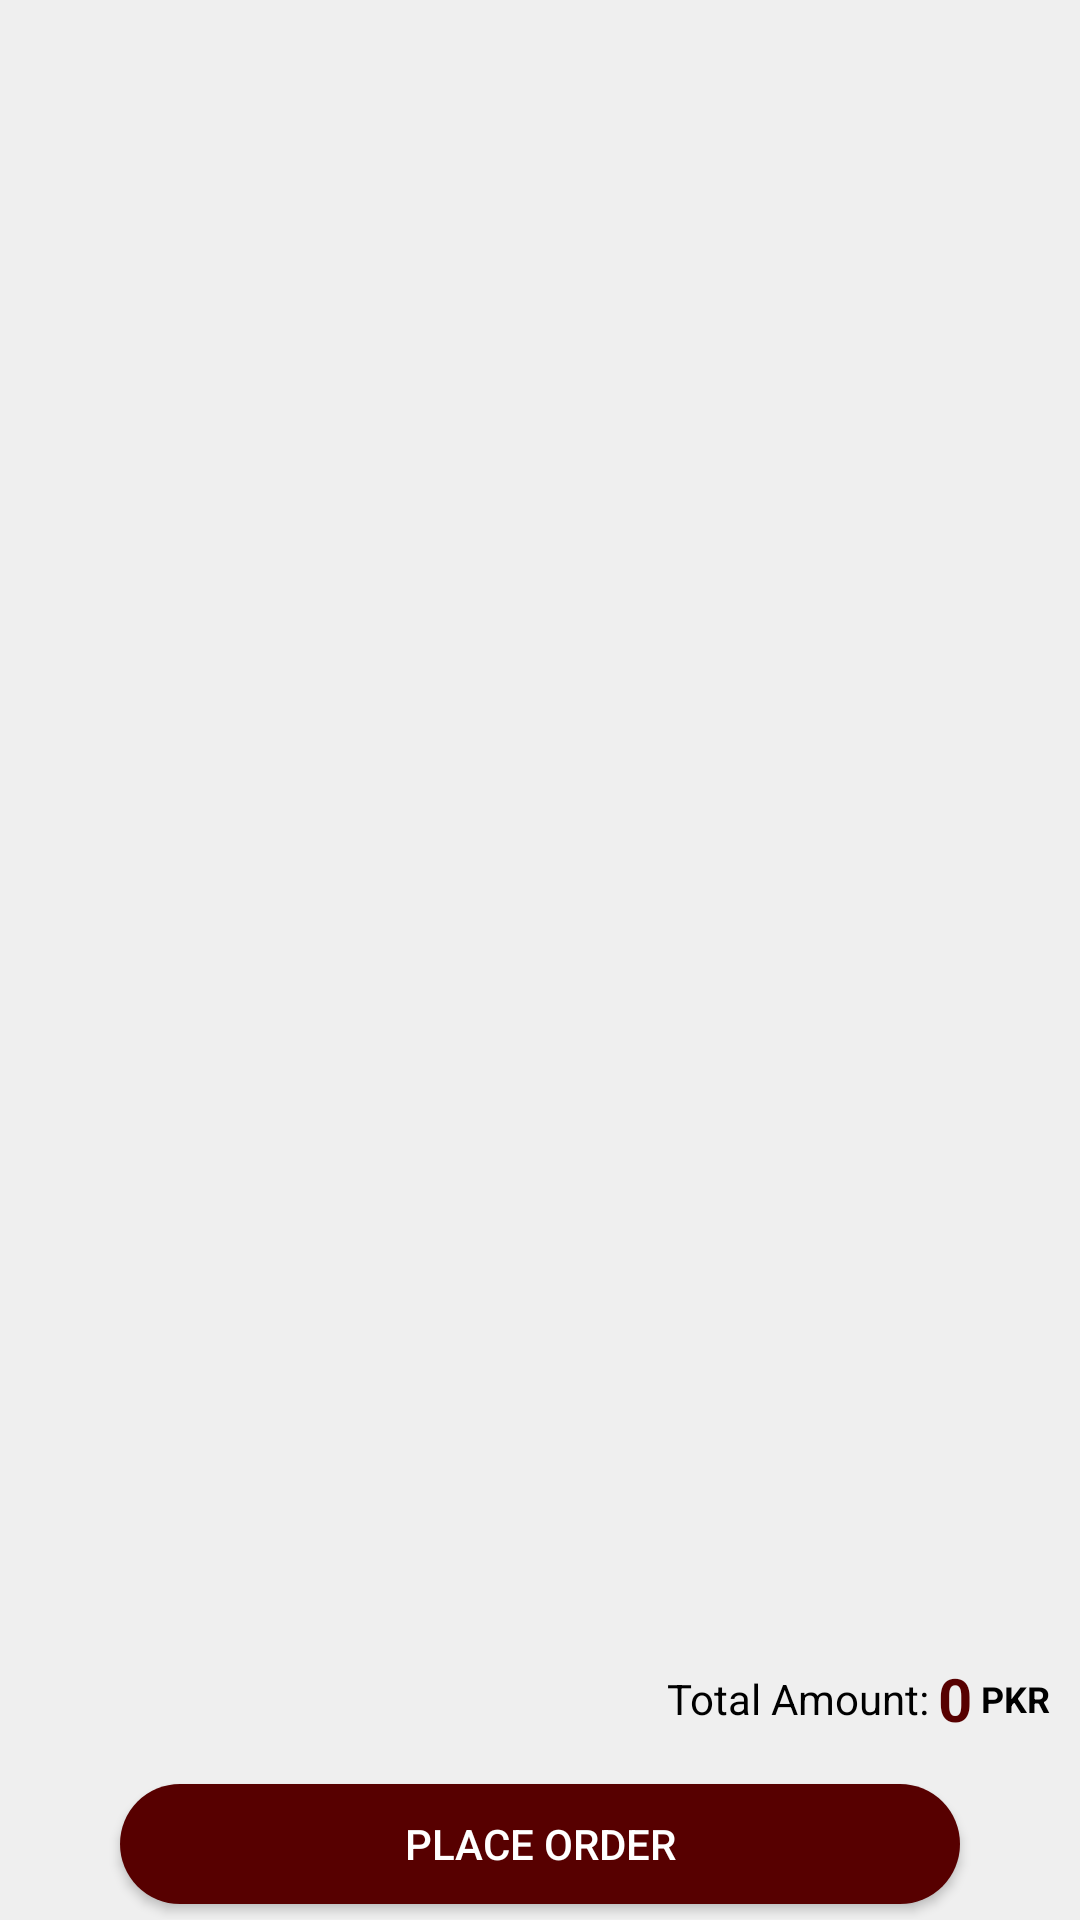

Here is an Android app screen rendered from its layout file. Give the layout XML and the strings, colors and styles it references.
<!-- AndroidManifest.xml: application theme Theme.FinalYearProject -->
<!-- res/layout/activity_addcart.xml -->
<?xml version="1.0" encoding="utf-8"?>
<LinearLayout xmlns:android="http://schemas.android.com/apk/res/android"
    xmlns:app="http://schemas.android.com/apk/res-auto"
    xmlns:tools="http://schemas.android.com/tools"
    android:layout_width="match_parent"
    android:layout_height="match_parent"
    tools:context=".Addcart"
    android:background="@drawable/lightmainbg"
    android:orientation="vertical"
    android:weightSum="1.2">

    <com.airbnb.lottie.LottieAnimationView
        android:id="@+id/progressbar"
        android:layout_width="match_parent"
        android:layout_height="150dp"
        android:layout_gravity="center"
        android:visibility="gone"
        app:lottie_autoPlay="true"
        app:lottie_loop="true"
        app:lottie_rawRes="@raw/progressbar"
        android:layout_marginTop="200dp"
        android:elevation="10dp"
        />

    <androidx.core.widget.NestedScrollView
        android:id="@+id/nestedScrollView3"
        android:layout_width="match_parent"
        android:layout_height="0dp"
        android:layout_weight="1">

            <androidx.recyclerview.widget.RecyclerView
                android:id="@+id/cartrecycler"
                android:layout_width="match_parent"
                android:layout_height="wrap_content" />


    </androidx.core.widget.NestedScrollView>

    <LinearLayout
        android:layout_width="match_parent"
        android:layout_height="0dp"
        android:orientation="vertical"
        android:gravity="bottom"
        android:layout_weight="0.2">
        <LinearLayout
            android:layout_width="wrap_content"
            android:layout_height="wrap_content"
            android:layout_gravity="end"
            android:background="@drawable/whitebg"
            android:gravity="center"
            android:orientation="horizontal"
            android:padding="10dp">

            <TextView
                android:layout_width="wrap_content"
                android:layout_height="match_parent"
                android:gravity="center"
                android:text="Total Amount: "
                android:textColor="@color/black"
                android:textSize="14sp" />

            <TextView
                android:id="@+id/totalamount"
                android:layout_width="wrap_content"
                android:layout_height="wrap_content"
                android:text="0"
                android:textColor="@color/Brown"
                android:textSize="20sp"
                android:textStyle="bold" />

            <TextView
                android:id="@+id/rs"
                android:layout_width="wrap_content"
                android:layout_height="wrap_content"
                android:text=" PKR"
                android:textColor="@color/black"
                android:textSize="12sp"
                android:textStyle="bold" />

        </LinearLayout>

        <androidx.appcompat.widget.AppCompatButton
            android:id="@+id/placeallorder"
            android:layout_width="match_parent"
            android:layout_height="40dp"
            android:layout_gravity="center"
            android:layout_marginLeft="40dp"
            android:layout_marginTop="5dp"
            android:layout_marginRight="40dp"
            android:layout_marginBottom="5dp"
            android:background="@drawable/rippleaffect"
            android:text="Place order"
            android:textColor="@color/white" />

    </LinearLayout>



</LinearLayout>
<!-- resources referenced by this layout -->
<resources>
  <color name="Brown">#570000</color>
  <color name="black">#000000</color>
  <color name="white">#ffffff</color>
  <!-- drawable lightmainbg (drawable) -->
  <?xml version="1.0" encoding="utf-8"?>
  <shape xmlns:android="http://schemas.android.com/apk/res/android">
  
      <solid android:color="#EFEFEF"/>
  
  </shape>
  <!-- drawable rippleaffect (drawable) -->
  <?xml version="1.0" encoding="utf-8"?>
  <ripple xmlns:android="http://schemas.android.com/apk/res/android" android:color="@color/white">
  
    <item>
        <shape android:shape="rectangle">
  
            <solid android:color="@color/Brown"/>
            <corners android:radius="20dp"/>
  
        </shape>
  
    </item>
  </ripple>
  <style name="Theme.FinalYearProject" parent="Theme.MaterialComponents.DayNight.DarkActionBar">
          
          <item name="colorPrimary">#570000</item>
          <item name="colorPrimaryVariant">#570000</item>
          <item name="colorOnPrimary">@color/white</item>
          
          <item name="colorSecondary">@color/teal_200</item>
          <item name="colorSecondaryVariant">@color/teal_700</item>
          <item name="colorOnSecondary">#570000</item>
          
          <item name="android:statusBarColor" tools:targetApi="21">?attr/colorPrimaryVariant</item>
          
      </style>
  <color name="teal_200">#FF03DAC5</color>
  <color name="teal_700">#FF018786</color>
</resources>
